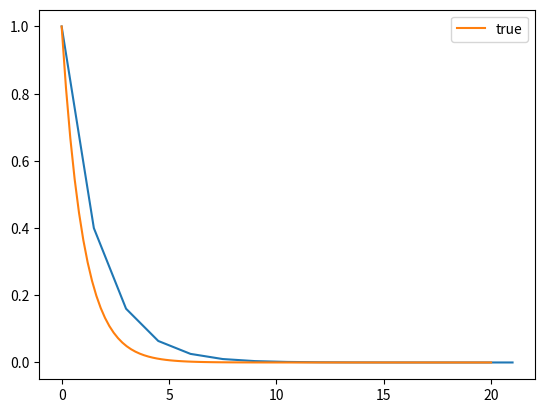

The script that saved this image:
import numpy as np
import matplotlib.pyplot as pt

#alpha = -1; h = 0.1; final_t = 20
#alpha = -1; h = 1; final_t = 20
alpha = -1; h = 1.5; final_t = 20
#alpha = 1; h = 0.1; final_t = 20
#alpha = 1; h = 2; final_t = 20

t_values = [0]
y_values = [1]

def f(y):
    return alpha * y

while t_values[-1] < final_t:
    t_values.append(t_values[-1] + h)
    y_values.append(y_values[-1]/(1-h*alpha))

mesh = np.linspace(0, final_t, 100)
pt.plot(t_values, y_values)
pt.plot(mesh, np.exp(alpha*mesh), label="true")
pt.legend()

